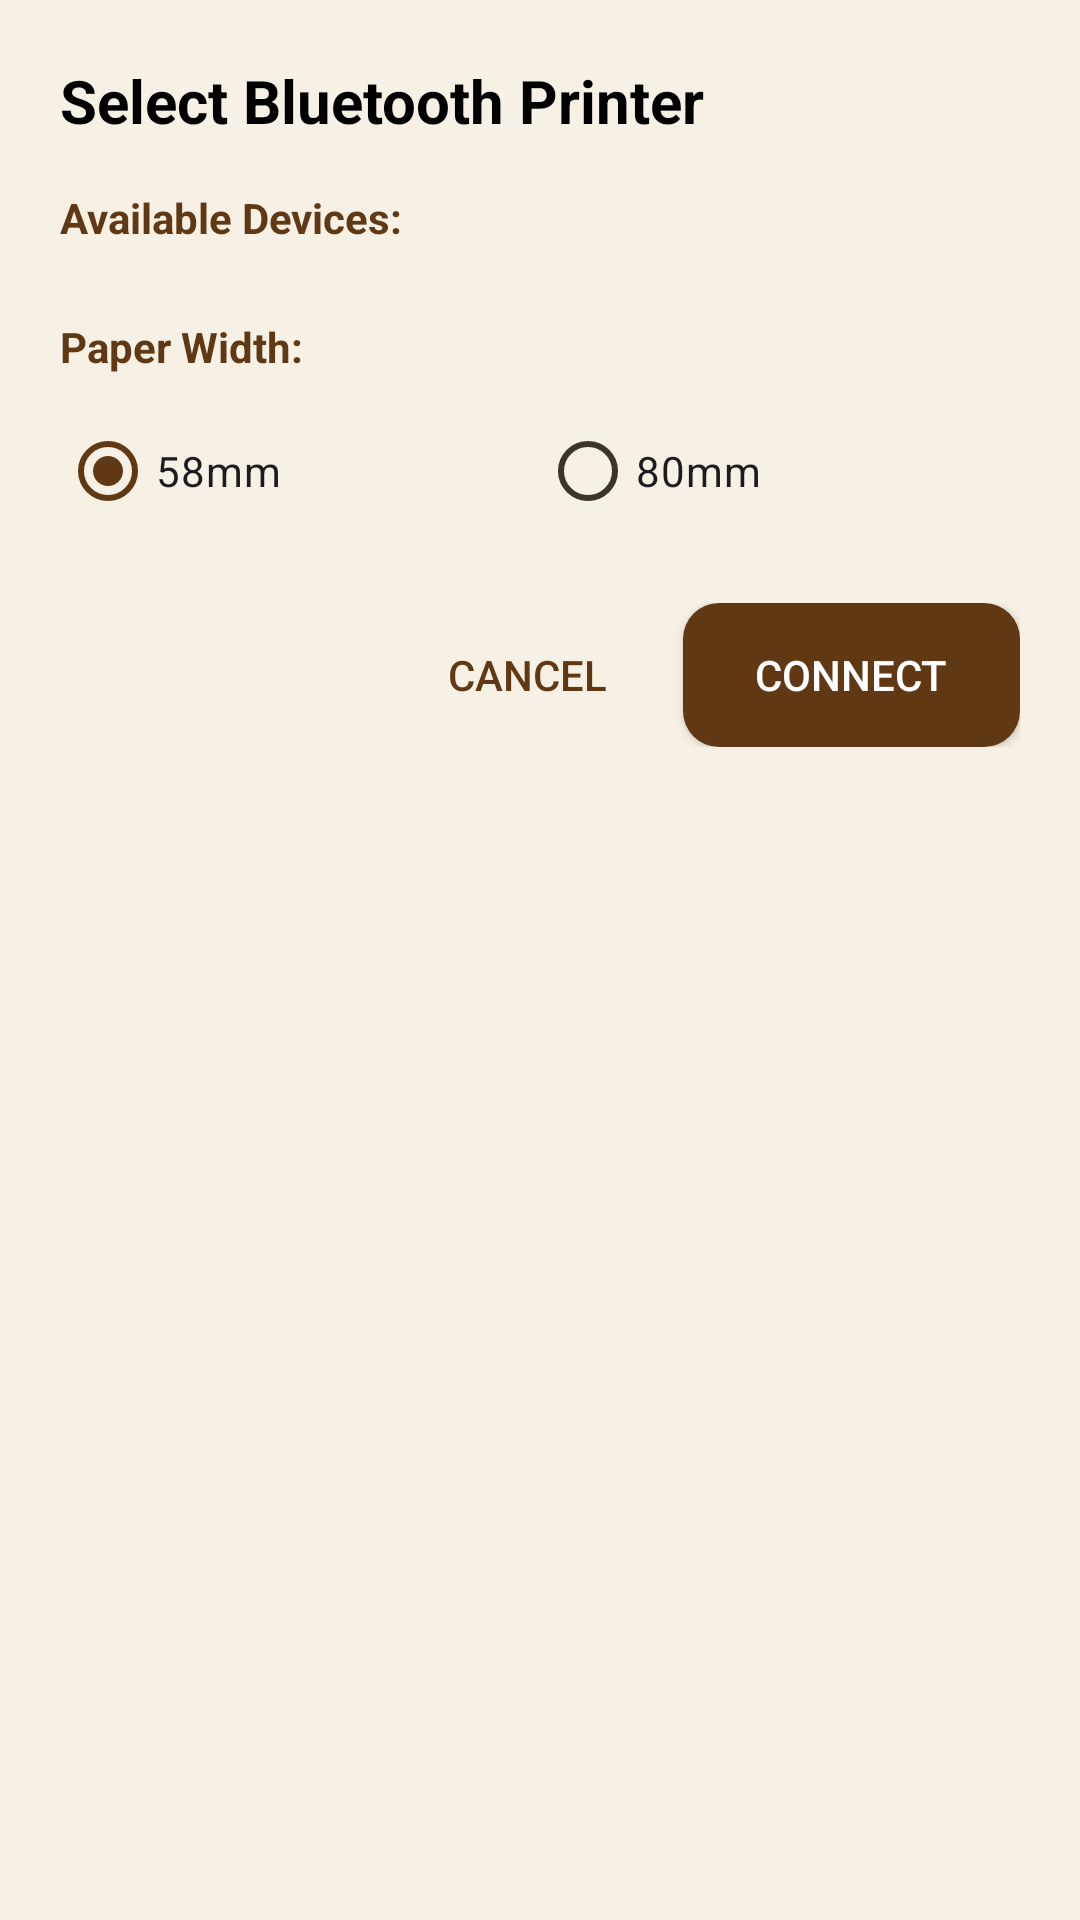

Produce the Android XML layout that renders to this screen, including the resource entries it uses.
<!-- AndroidManifest.xml: application theme Theme.Loretacafepos -->
<!-- res/layout/dialog_printer_list.xml -->
<?xml version="1.0" encoding="utf-8"?>
<LinearLayout xmlns:android="http://schemas.android.com/apk/res/android"
    android:layout_width="match_parent"
    android:layout_height="wrap_content"
    android:orientation="vertical"
    android:padding="20dp">

    
    <TextView
        android:layout_width="wrap_content"
        android:layout_height="wrap_content"
        android:text="Select Bluetooth Printer"
        android:textSize="20sp"
        android:textStyle="bold"
        android:textColor="@color/black"
        android:layout_marginBottom="16dp" />

    
    <TextView
        android:layout_width="wrap_content"
        android:layout_height="wrap_content"
        android:text="Available Devices:"
        android:textSize="14sp"
        android:textColor="@color/brown"
        android:textStyle="bold"
        android:layout_marginBottom="8dp" />

    <androidx.recyclerview.widget.RecyclerView
        android:id="@+id/rvPrinters"
        android:layout_width="match_parent"
        android:layout_height="wrap_content"
        android:maxHeight="250dp"
        android:layout_marginBottom="16dp" />

    
    <TextView
        android:layout_width="wrap_content"
        android:layout_height="wrap_content"
        android:text="Paper Width:"
        android:textSize="14sp"
        android:textColor="@color/brown"
        android:textStyle="bold"
        android:layout_marginBottom="8dp" />

    <RadioGroup
        android:id="@+id/rgPaperWidth"
        android:layout_width="match_parent"
        android:layout_height="wrap_content"
        android:orientation="horizontal"
        android:layout_marginBottom="20dp">

        <RadioButton
            android:id="@+id/rb58mm"
            android:layout_width="0dp"
            android:layout_height="wrap_content"
            android:layout_weight="1"
            android:text="58mm"
            android:checked="true"
            android:textSize="14sp" />

        <RadioButton
            android:id="@+id/rb80mm"
            android:layout_width="0dp"
            android:layout_height="wrap_content"
            android:layout_weight="1"
            android:text="80mm"
            android:textSize="14sp" />

    </RadioGroup>

    
    <LinearLayout
        android:layout_width="match_parent"
        android:layout_height="wrap_content"
        android:orientation="horizontal"
        android:gravity="end">

        <Button
            android:id="@+id/btnCancel"
            android:layout_width="wrap_content"
            android:layout_height="48dp"
            android:text="Cancel"
            android:textColor="@color/brown"
            android:background="?attr/selectableItemBackground"
            android:paddingHorizontal="16dp"
            android:layout_marginEnd="8dp" />

        <Button
            android:id="@+id/btnConnect"
            android:layout_width="wrap_content"
            android:layout_height="48dp"
            android:text="Connect"
            android:textColor="@color/white"
            android:background="@drawable/button_rounded_brown"
            android:paddingHorizontal="24dp" />

    </LinearLayout>

</LinearLayout>
<!-- resources referenced by this layout -->
<resources>
  <color name="black">#FF000000</color>
  <color name="brown">@color/deep_brown</color>
  <color name="white">#FFFFFFFF</color>
  <!-- drawable button_rounded_brown (drawable) -->
  <?xml version="1.0" encoding="utf-8"?>
  <shape xmlns:android="http://schemas.android.com/apk/res/android"
      android:shape="rectangle">
      <solid android:color="@color/brown" />
      <corners android:radius="12dp" />
  </shape>
  <style name="Theme.Loretacafepos" parent="Base.Theme.Loretacafepos" />
  <color name="deep_brown">#603813</color>
  <style name="Base.Theme.Loretacafepos" parent="Theme.Material3.DayNight.NoActionBar">
          <item name="colorPrimary">@color/colorPrimary</item>
          <item name="colorOnPrimary">@color/colorOnPrimary</item>
          <item name="colorPrimaryContainer">@color/colorPrimaryContainer</item>
          <item name="colorOnPrimaryContainer">@color/colorOnPrimaryContainer</item>
  
          <item name="colorSecondary">@color/colorSecondary</item>
          <item name="colorOnSecondary">@color/colorOnSecondary</item>
          <item name="colorSecondaryContainer">@color/colorSecondaryContainer</item>
          <item name="colorOnSecondaryContainer">@color/colorOnSecondaryContainer</item>
  
          <item name="colorTertiary">@color/colorTertiary</item>
          <item name="colorOnTertiary">@color/colorOnTertiary</item>
  
          <item name="android:colorBackground">@color/colorBackground</item>
          <item name="colorSurface">@color/colorSurface</item>
          <item name="colorOnSurface">@color/colorOnSurface</item>
          <item name="colorSurfaceVariant">@color/colorSurfaceVariant</item>
          <item name="colorOnSurfaceVariant">@color/colorOnSurfaceVariant</item>
          <item name="colorOutline">@color/colorOutline</item>
      </style>
  <color name="colorPrimary">@color/deep_brown</color>
  <color name="colorOnPrimary">@color/white</color>
  <color name="colorPrimaryContainer">@color/dark_taupe</color>
  <color name="colorOnPrimaryContainer">@color/cream_background</color>
  <color name="colorSecondary">@color/warm_tan</color>
  <color name="colorOnSecondary">@color/charcoal_brown</color>
  <color name="colorSecondaryContainer">#F7E0C4</color>
  <color name="colorOnSecondaryContainer">@color/dark_taupe</color>
  <color name="colorTertiary">@color/muted_beige</color>
  <color name="colorOnTertiary">@color/charcoal_brown</color>
  <color name="colorBackground">@color/cream_background</color>
  <color name="colorSurface">@color/white</color>
  <color name="colorOnSurface">@color/dark_taupe</color>
  <color name="colorSurfaceVariant">#E5D9C8</color>
  <color name="colorOnSurfaceVariant">@color/dark_taupe</color>
  <color name="colorOutline">#D6C7B4</color>
  <color name="dark_taupe">#3E3328</color>
  <color name="cream_background">#F7F1E5</color>
  <color name="warm_tan">#E0B07D</color>
  <color name="charcoal_brown">#201913</color>
  <color name="muted_beige">#C4AE7B</color>
</resources>
